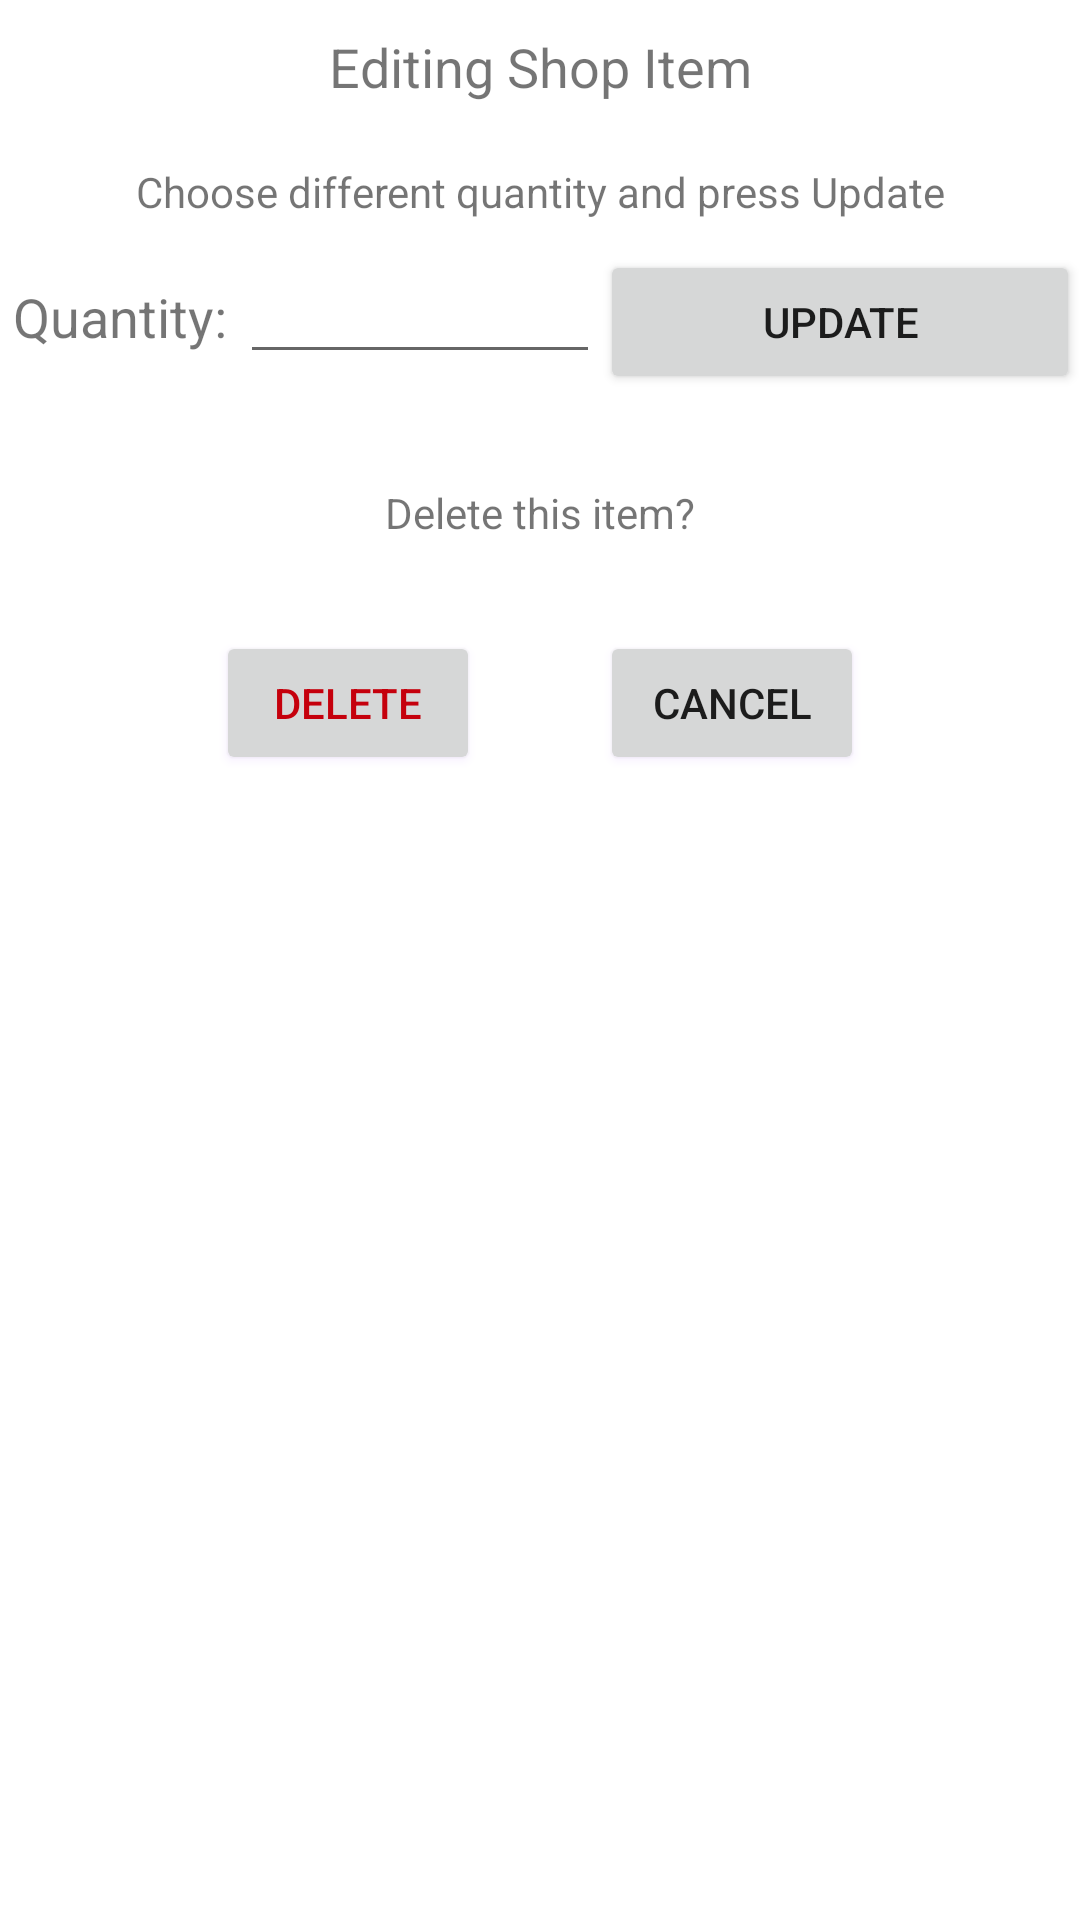

The Android layout XML behind this screen, and the referenced resources:
<!-- AndroidManifest.xml: application theme Theme.Roomie_2 -->
<!-- res/layout/editbox.xml -->
<?xml version="1.0" encoding="utf-8"?>
<LinearLayout xmlns:android="http://schemas.android.com/apk/res/android"
    xmlns:tools="http://schemas.android.com/tools"
    android:layout_width="match_parent"
    android:layout_height="match_parent"
    android:orientation="vertical">

    <TextView
        android:id="@+id/updateDialog"
        android:layout_width="match_parent"
        android:layout_height="wrap_content"
        android:padding="10dp"
        android:textSize="18sp"
        android:textAlignment="center"
        android:text="Editing Shop Item"
        />
    <TextView
        android:id="@+id/insideAlert"
        android:layout_width="match_parent"
        android:layout_height="wrap_content"
        android:padding="10dp"
        android:textSize="14sp"
        android:textAlignment="center"
        android:text="Choose different quantity and press Update"
        />
    <LinearLayout
        android:layout_width="match_parent"
        android:layout_height="wrap_content"
        android:orientation="horizontal"
        android:layout_gravity="center_horizontal"
        >
        <TextView
            android:layout_width="80dp"
            android:layout_height="wrap_content"
            android:textSize="18sp"
            android:text="Quantity:"
            android:textAlignment="center"
            />
        <EditText
            android:id="@+id/inputQuantity"
            android:layout_width="wrap_content"
            android:layout_height="wrap_content"
            android:layout_weight="2"
            android:text=""
            />
        <Button
            android:id="@+id/ChangeQ"
            android:layout_width="110dp"
            android:layout_height="wrap_content"
            android:text="Update"
            android:layout_weight="1"
            />
    </LinearLayout>
    <TextView
        android:layout_width="match_parent"
        android:layout_height="wrap_content"
        android:padding="30dp"
        android:textSize="14sp"
        android:textAlignment="center"
        android:text="Delete this item?"
        />
    <LinearLayout
        android:layout_width="match_parent"
        android:layout_height="wrap_content"
        android:orientation="horizontal"
        android:layout_gravity="center_horizontal"
        android:gravity="center"
        >

        <Button
            android:id="@+id/itemDelete"
            android:outlineSpotShadowColor="@color/purple_200"
            android:textColor="#c5000c"
            android:layout_width="wrap_content"
            android:layout_height="wrap_content"
            android:text="Delete"
            />
        <TextView
            android:layout_width="40dp"
            android:layout_height="match_parent"/>
        <Button
            android:outlineSpotShadowColor="@color/purple_200"
            android:id="@+id/cancelEdit"
            android:layout_width="wrap_content"
            android:layout_height="wrap_content"
            android:text="Cancel"
            />
    </LinearLayout>



</LinearLayout>
<!-- resources referenced by this layout -->
<resources>
  <style name="Theme.Roomie_2" parent="Theme.MaterialComponents.DayNight.NoActionBar">
          
          <item name="colorPrimary">#8A8787</item>
          <item name="colorPrimaryVariant">#010002</item>
          <item name="colorOnPrimary">@color/white</item>
          
          <item name="colorSecondary">@color/teal_200</item>
          <item name="colorSecondaryVariant">@color/teal_700</item>
          <item name="colorOnSecondary">@color/black</item>
          
          <item name="android:statusBarColor" tools:targetApi="l">?attr/colorPrimaryVariant</item>
          
      </style>
  <!-- not gathered from this repository: default colours our renderer supplied (Android Studio template values) -->
  <color name="purple_200">#FFBB86FC</color>
  <color name="teal_200">#FF03DAC5</color>
  <color name="teal_700">#FF018786</color>
  <color name="black">#FF000000</color>
  <color name="white">#FFFFFFFF</color>
</resources>
